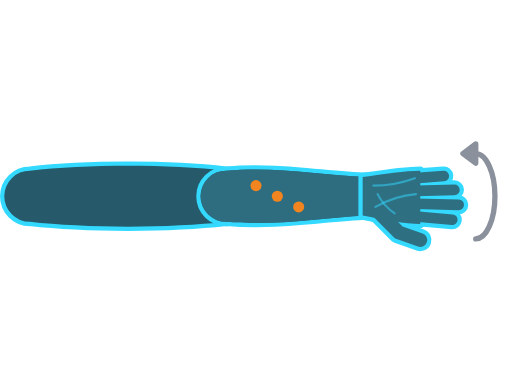
t = 0.00 s
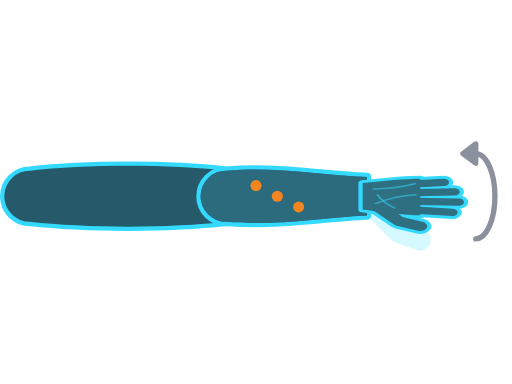
t = 0.42 s
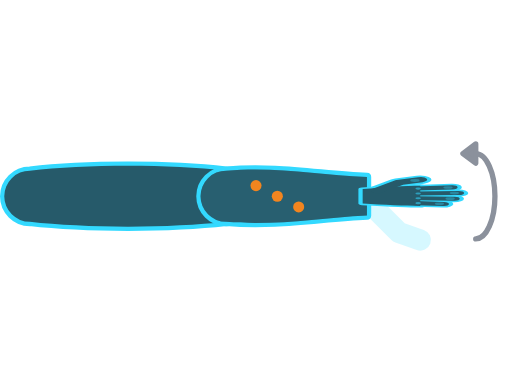
t = 0.76 s
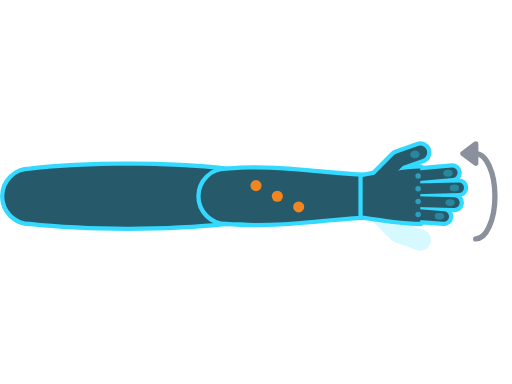
t = 1.28 s
t = 1.59 s: frame unchanged from t = 1.28 s, image omitted
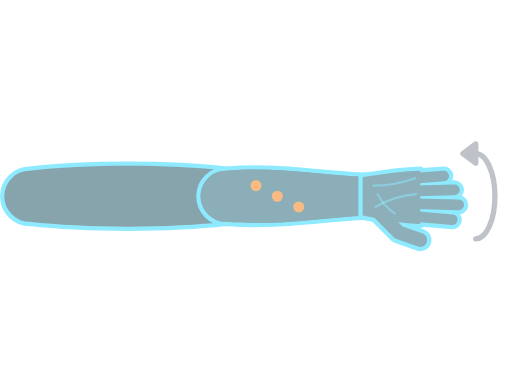
t = 1.99 s

The animated SVG that drew these frames (rendered in a browser with its animation timeline set to each time). Animation: 5 SMIL elements (animate=4,animateTransform=1); one cycle of 2.40 s, repeats indefinitely.

<svg xmlns="http://www.w3.org/2000/svg" viewBox="0 0 240 180" width="240" height="180">
  <!-- Pronation: right arm seen from above, forearm pointing right; palm (light, thumb below) turns to face down (back of hand, thumb above) -->
  <g transform="translate(0 -34)"><animate attributeName="opacity" dur="2.4s" repeatCount="indefinite" keyTimes="0;0.72;0.792;0.87;1" values="1;1;0.1;1;1"/>
    <path d="M177 133 L187 143 L197 146.5" fill="none" stroke="#33d9ff" stroke-opacity="0.2" stroke-width="10" stroke-linecap="round" stroke-linejoin="round"/>
    <g fill="none" stroke="#8b919c" stroke-width="2.5" stroke-linecap="round" stroke-linejoin="round"><path d="M223 146 A9 20 0 0 0 223 106"/><path d="M223 101.5 L217 106 L223 110.5 Z" fill="#8b919c"/></g>
    <g stroke-linejoin="round" stroke-linecap="round"><path d="M14 114 C40 111 80 111 106 114 A12 12 0 0 1 106 138 C80 141 40 141 14 138 A12 12 0 0 1 14 114 Z" fill="#33d9ff" stroke="#33d9ff" stroke-width="4"/></g><g stroke-linejoin="round" stroke-linecap="round"><path d="M14 114 C40 111 80 111 106 114 A12 12 0 0 1 106 138 C80 141 40 141 14 138 A12 12 0 0 1 14 114 Z" fill="#265a6a"/></g>
    <g stroke-linejoin="round" stroke-linecap="round"><path d="M106 114 C130 112 150 116 172 117 L172 135 C150 136 130 140 106 138 A12 12 0 0 1 106 114 Z" fill="#33d9ff" stroke="#33d9ff" stroke-width="4"/></g><g stroke-linejoin="round" stroke-linecap="round"><path d="M106 114 C130 112 150 116 172 117 L172 135 C150 136 130 140 106 138 A12 12 0 0 1 106 114 Z" fill="#265a6a"/></g>
    <path d="M106 114 C130 112 150 116 172 117 L172 135 C150 136 130 140 106 138 A12 12 0 0 1 106 114 Z" fill="#2f6f82"><animate attributeName="opacity" dur="2.4s" repeatCount="indefinite" calcMode="spline" keyTimes="0;0.083;0.458;0.792;0.792;1" keySplines="0 0 1 1;0.42 0 0.58 1;0 0 1 1;0.42 0 0.58 1;0 0 1 1" values="0.9;0.9;0;0;0.9;0.9"/></path>
    <g fill="#f2851f"><circle cx="120" cy="121" r="2.6"/><circle cx="130" cy="126" r="2.6"/><circle cx="140" cy="131" r="2.6"/></g>
    <g transform="translate(0 126)"><g><animateTransform attributeName="transform" type="scale" dur="2.4s" repeatCount="indefinite" calcMode="spline" keyTimes="0;0.083;0.271;0.458;0.792;0.792;0.792;1" keySplines="0 0 1 1;0.42 0 1 1;0 0 0.58 1;0 0 1 1;0.42 0 1 1;0 0 0.58 1;0 0 1 1" values="1 1;1 1;1 0.001;1 -1;1 -1;1 0.001;1 1;1 1"/><g transform="translate(0 -126)"><g stroke-linejoin="round" stroke-linecap="round"><path d="M170 117 C180 115.5 190 114 197 114 L197 139 C190 139 180 137 170 135 Z" fill="#33d9ff" stroke="#33d9ff" stroke-width="4"/><path d="M195 117.5 L208 116.5" fill="none" stroke="#33d9ff" stroke-width="9"/><path d="M195 123.5 L213 123" fill="none" stroke="#33d9ff" stroke-width="9"/><path d="M195 129.5 L215 130" fill="none" stroke="#33d9ff" stroke-width="9"/><path d="M195 135.5 L212 137" fill="none" stroke="#33d9ff" stroke-width="9"/><path d="M177 133 L187 143 L197 146.5" fill="none" stroke="#33d9ff" stroke-width="10.5"/></g><g><animate attributeName="opacity" dur="2.4s" repeatCount="indefinite" calcMode="discrete" keyTimes="0;0.271;0.792" values="1;0;1"/><g stroke-linejoin="round" stroke-linecap="round"><path d="M170 117 C180 115.5 190 114 197 114 L197 139 C190 139 180 137 170 135 Z" fill="#2f6f82"/><path d="M195 117.5 L208 116.5" fill="none" stroke="#2f6f82" stroke-width="5"/><path d="M195 123.5 L213 123" fill="none" stroke="#2f6f82" stroke-width="5"/><path d="M195 129.5 L215 130" fill="none" stroke="#2f6f82" stroke-width="5"/><path d="M195 135.5 L212 137" fill="none" stroke="#2f6f82" stroke-width="5"/><path d="M177 133 L187 143 L197 146.5" fill="none" stroke="#2f6f82" stroke-width="6.5"/></g><g fill="none" stroke="#33d9ff" stroke-opacity="0.5" stroke-width="1" stroke-linecap="round"><path d="M176 131 C183 127 189 125.5 195 125"/><path d="M175 121 C182 121 189 119.5 194.5 117.5"/><path d="M177 125 C179 129 182 132 185 134"/></g></g><g><animate attributeName="opacity" dur="2.4s" repeatCount="indefinite" calcMode="discrete" keyTimes="0;0.271;0.792" values="0;1;0"/><g stroke-linejoin="round" stroke-linecap="round"><path d="M170 117 C180 115.5 190 114 197 114 L197 139 C190 139 180 137 170 135 Z" fill="#265a6a"/><path d="M195 117.5 L208 116.5" fill="none" stroke="#265a6a" stroke-width="5"/><path d="M195 123.5 L213 123" fill="none" stroke="#265a6a" stroke-width="5"/><path d="M195 129.5 L215 130" fill="none" stroke="#265a6a" stroke-width="5"/><path d="M195 135.5 L212 137" fill="none" stroke="#265a6a" stroke-width="5"/><path d="M177 133 L187 143 L197 146.5" fill="none" stroke="#265a6a" stroke-width="6.5"/></g><g fill="#33d9ff" fill-opacity="0.35"><ellipse cx="206" cy="116.65" rx="2.2" ry="1.6"/><ellipse cx="211" cy="123.05" rx="2.2" ry="1.6"/><ellipse cx="213" cy="129.9" rx="2.2" ry="1.6"/><ellipse cx="210" cy="136.8" rx="2.2" ry="1.6"/><ellipse cx="194.5" cy="145.6" rx="2.2" ry="1.8"/></g><g fill="#33d9ff" fill-opacity="0.55"><circle cx="196" cy="117.5" r="1.3"/><circle cx="196" cy="123.5" r="1.3"/><circle cx="196" cy="129.5" r="1.3"/><circle cx="196" cy="135.5" r="1.3"/></g></g></g></g></g>
  </g>
</svg>
